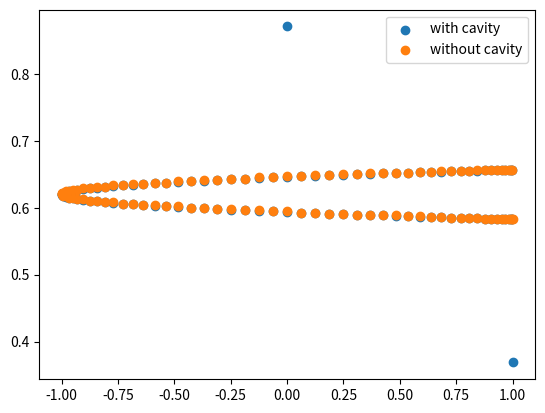

This figure's Python source:
from math import gamma
import numpy as np
from copy import deepcopy
from matplotlib import pyplot as plt

class Multimode():
    
    def __init__(self,Nmol,Nrad,seed=None):
        self.Nmol = Nmol
        self.Nrad = Nrad
        np.random.seed(seed)
        
    
    def initialHamiltonian(self,g_c):
        '''constructing matrix of Hamiltonian
        for single layer material in cavity
        h_(N+1) = [\epislon_x(k_x), \Omega_(\pi/L_y), ...
                      \Omega(\pi/_Ly), \omega_c(k_x,\pi/L_y),...
                      ...,               ...,    \omega_c(k_x,2*\pi/L_y),... ]
        1 mode from molecule, N cavity modes.
        '''
        Nm = 100
        Ly =20000
        Lx = 50*Ly
        d_lx = Lx/Nm
        # Kx = 2*np.pi*Nx/Lx
        self.Hmol = np.eye(self.Nmol) * 1.0 #exciton mode
        self.Wmol = np.zeros(self.Nmol)
        for i in range(self.Nmol):
            self.Wmol[i] = 0.62-2*0.0186*np.cos(2*np.pi*i/Nm) #Nmol sites on band 
            self.Hmol[i][i] = self.Wmol[i]
        # self.Wrad = Wrad
        # e_kx= w0 - 2*tao_x*np.sin(2*np.pi*Nx/self.Nmol)
        

        self.Hrad = np.zeros((self.Nrad,self.Nrad),complex) #cavity mode
        
        
        Vradmol = np.zeros((self.Nrad,self.Nmol),complex)

        for Ny in range(0,self.Nrad,1):
            g_k = g_c#np.sqrt(np.sqrt((2*Nx/50)**2 + (Ny+1)**2))  #coupling between cavity modes and exciton
            w_c = 0.62#np.sqrt((2*Nx/50)**2 + (Ny+1)**2) #cavity modes frequency.
            self.Hrad[Ny,Ny] = w_c
            for i in range(self.Nmol):
                Vradmol[Ny,i] = g_k ##np.sin((np.pi*(Ny+1))/2)
        
        self.H0 = np.vstack((np.hstack((self.Hmol,   Vradmol.T)),
                             np.hstack((Vradmol, self.Hrad))))
        # return self.H0

    def initial_energy(self):
        W,V = np.linalg.eigh(self.H0)
        self.E =np.sort(W, axis= None)
        # return self.E
    
    def energy_noCavity(self):
        W,V = np.linalg.eigh(self.Hmol)
        self.E0 = np.sort(W, axis=None)
    

model1 = Multimode(100,1)
model1.initialHamiltonian(25e-3)
model1.initial_energy()
model1.energy_noCavity()

X_aix = np.zeros(model1.Nmol+1)
X_aix_1 = np.zeros(model1.Nmol)
for i in range(model1.Nmol):
    X_aix[i] = np.cos(2*np.pi*i/model1.Nmol)
    X_aix_1[i] = np.cos(2*np.pi*i/model1.Nmol)

# plt.hist(model1.E)
plt.scatter(X_aix,model1.E,label='with cavity')
plt.scatter(X_aix_1,model1.E0,label='without cavity')
plt.legend()
plt.show()